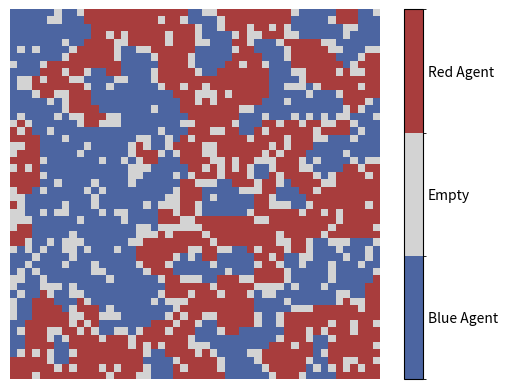

Source code (Python):
import numpy as np
import matplotlib.pyplot as plt
import random
import matplotlib.animation as animation
from matplotlib.colors import ListedColormap, BoundaryNorm

class SchellingModel:
    def __init__(self, grid_size, empty_ratio=0.1, similar_wanted=0.3):
        self.grid_size = grid_size
        self.empty_ratio = empty_ratio
        self.similar_wanted = similar_wanted

        self.empty_cells = int(self.grid_size ** 2 * self.empty_ratio)
        self.num_agents = self.grid_size ** 2 - self.empty_cells
        self.num_red = self.num_agents // 2
        self.num_blue = self.num_agents - self.num_red

        self.grid = np.zeros((self.grid_size, self.grid_size), dtype=int)
        self.populate_grid()

    def populate_grid(self):
        positions = [(x, y) for x in range(self.grid_size) for y in range(self.grid_size)]
        random.shuffle(positions)

        # Place red agents with spin +1
        for _ in range(self.num_red):
            x, y = positions.pop()
            self.grid[x, y] = 1  # Red agent (spin +1)

        # Place blue agents with spin -1
        for _ in range(self.num_blue):
            x, y = positions.pop()
            self.grid[x, y] = -1  # Blue agent (spin -1)

        # Remaining positions are empty (0)

    def is_happy(self, x, y):
        agent = self.grid[x, y]
        if agent == 0:
            return True  # Empty cell is always "happy"

        # Get neighbors
        neighbors = []
        for dx in [-1, 0, 1]:
            for dy in [-1, 0, 1]:
                if dx == 0 and dy == 0:
                    continue  # Skip the agent itself
                nx, ny = x + dx, y + dy
                if 0 <= nx < self.grid_size and 0 <= ny < self.grid_size:
                    neighbor = self.grid[nx, ny]
                    if neighbor != 0:
                        neighbors.append(neighbor)

        if not neighbors:
            return True  # No neighbors

        similar = sum(1 for neighbor in neighbors if neighbor == agent)
        total_neighbors = len(neighbors)

        return (similar / total_neighbors) >= self.similar_wanted

    def move_agent(self, x, y):
        empty_positions = list(zip(*np.where(self.grid == 0)))
        if empty_positions:
            new_x, new_y = random.choice(empty_positions)
            self.grid[new_x, new_y] = self.grid[x, y]
            self.grid[x, y] = 0

    def step(self):
        unhappy_agents = []
        # Collect all agents
        agents = list(zip(*np.where(self.grid != 0)))
        random.shuffle(agents)

        for x, y in agents:
            if not self.is_happy(x, y):
                unhappy_agents.append((x, y))

        # Move unhappy agents
        for x, y in unhappy_agents:
            self.move_agent(x, y)

        # Count the number of red and blue agents
        num_red = np.sum(self.grid == 1)
        num_blue = np.sum(self.grid == -1)
        print(f"Number of Red Agents: {num_red}, Number of Blue Agents: {num_blue}")

        return len(unhappy_agents) > 0  # Return True if any agents moved

    def run(self, max_steps=100):
        for _ in range(max_steps):
            if not self.step():
                break

    def plot(self):
        # Define custom colors
        colors = ['#4C65A1', '#D3D3D3', '#A83D3D']  # [Blue, Empty, Red]
        cmap = ListedColormap(colors)
        bounds = [-1.5, -0.5, 0.5, 1.5]
        norm = BoundaryNorm(bounds, cmap.N)

        img = plt.imshow(self.grid, cmap=cmap, norm=norm)
        plt.axis('off')

        # Create colorbar with custom labels
        cbar = plt.colorbar(img, ticks=[-1, 0, 1], orientation='vertical')
        cbar.ax.set_yticklabels(['Blue Agent', 'Empty', 'Red Agent'])
        cbar.ax.tick_params(length=0)

    def animate(self, steps=100, interval=200, save_as="schelling_model_animation.gif"):
        fig, ax = plt.subplots()
        # Define custom colors
        colors = ['#0000FF', '#D3D3D3', '#FF0000']  # [Blue, Empty, Red]
        cmap = ListedColormap(colors)
        bounds = [-1.5, -0.5, 0.5, 1.5]
        norm = BoundaryNorm(bounds, cmap.N)

        ims = []

        for _ in range(steps):
            im = ax.imshow(self.grid.copy(), animated=True, cmap=cmap, norm=norm)
            ims.append([im])
            if not self.step():
                print("No more unhappy agents. Simulation stabilized.")
                break

        # Add colorbar with custom labels
        cbar = fig.colorbar(im, ticks=[-1, 0, 1], orientation='vertical')
        cbar.ax.set_yticklabels(['Blue Agent', 'Empty', 'Red Agent'])
        cbar.ax.tick_params(length=0)

        ax.axis('off')

        ani = animation.ArtistAnimation(fig, ims, interval=interval, blit=True, repeat_delay=1500)

        # Save the animation
        ani.save(save_as, writer='pillow')
        plt.close(fig)
        print(f"Animation saved as {save_as}")

# Simulation parameters
grid_size = 50
empty_ratio = 0.2
similar_wanted = 0.44
steps = 100

# Initialize and run the model
model = SchellingModel(grid_size, empty_ratio, similar_wanted)
model.animate(steps=steps, interval=200, save_as="schelling_model_animation.gif")

# Show the final state
plt.figure()
model.plot()
plt.show()
